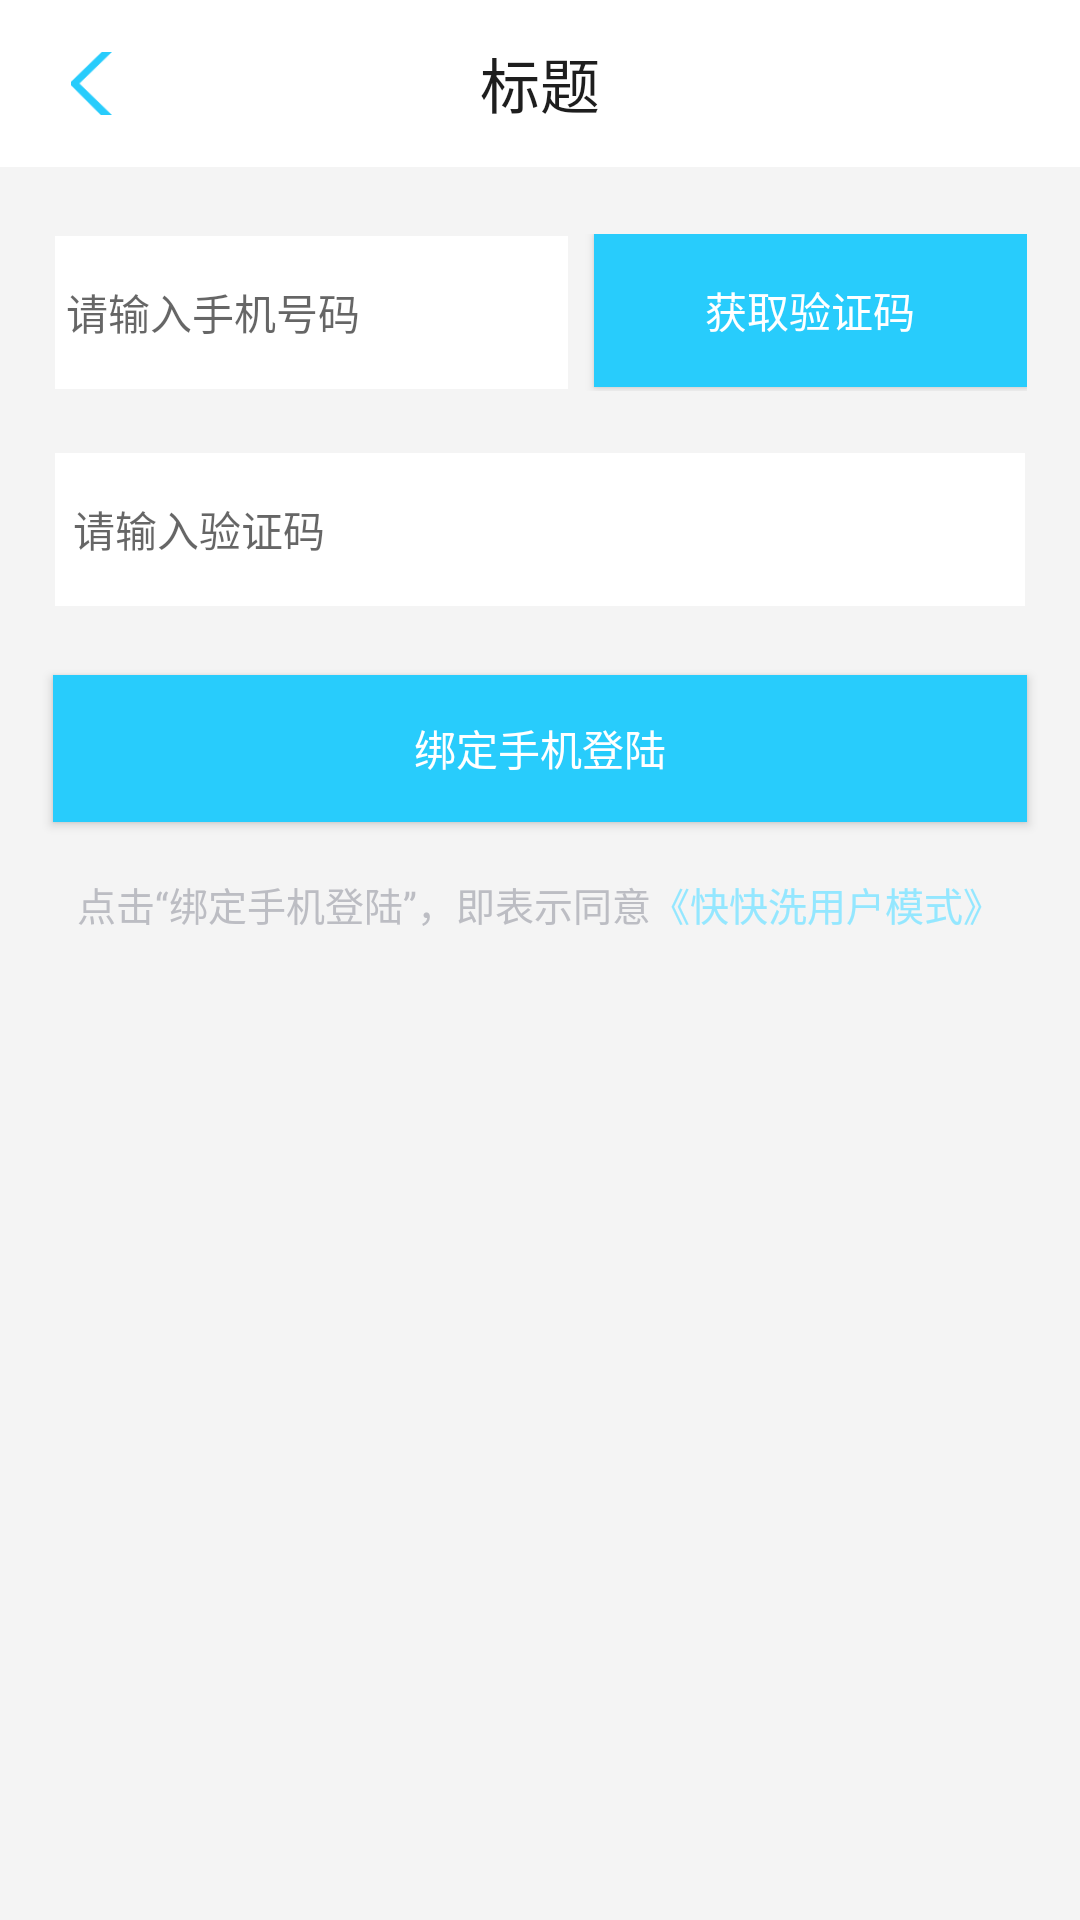

The Android layout XML behind this screen, and the referenced resources:
<!-- AndroidManifest.xml: application theme AppTheme -->
<!-- res/layout/activity_login.xml -->
<?xml version="1.0" encoding="utf-8"?>
<LinearLayout xmlns:android="http://schemas.android.com/apk/res/android"
    android:layout_width="match_parent"
    android:layout_height="match_parent"
    android:background="@color/bg_grey"
    android:orientation="vertical">

    <include
        android:id="@+id/layout_title"
        layout="@layout/layout_title"/>

    <RelativeLayout
        android:layout_width="fill_parent"
        android:layout_height="@dimen/DIMEN_94PX"
        android:layout_marginLeft="@dimen/DIMEN_32PX"
        android:layout_marginRight="@dimen/DIMEN_32PX"
        android:layout_marginTop="@dimen/DIMEN_40PX"
        android:orientation="horizontal">

        <EditText
            android:id="@+id/et_phone"
            android:layout_width="fill_parent"
            android:layout_height="fill_parent"
            android:layout_marginEnd="@dimen/DIMEN_274PX"
            android:background="@drawable/bg_edit_shape"
            android:hint="@string/phone_input"
            android:inputType="phone"
            android:paddingEnd="@dimen/DIMEN_20PX"
            android:textColor="@color/icon_text_grey"
            android:textSize="@dimen/TEXT_SIZE_14SP" />

        <Button
            android:id="@+id/btn_code"
            android:layout_width="@dimen/DIMEN_260PX"
            android:layout_height="@dimen/DIMEN_92PX"
            android:layout_alignParentEnd="true"
            android:background="@color/main_blue"
            android:text="@string/code_get"
            android:textColor="@color/white"
            android:textSize="@dimen/TEXT_SIZE_14SP" />

    </RelativeLayout>

    <EditText
        android:id="@+id/et_code"
        android:layout_width="fill_parent"
        android:layout_height="@dimen/DIMEN_94PX"
        android:layout_marginLeft="@dimen/DIMEN_32PX"
        android:layout_marginRight="@dimen/DIMEN_32PX"
        android:layout_marginTop="@dimen/DIMEN_36PX"
        android:background="@drawable/bg_edit_shape"
        android:hint="@string/code_input"
        android:inputType="number"
        android:paddingStart="@dimen/DIMEN_12PX"
        android:textColor="@color/icon_text_grey"
        android:textSize="@dimen/TEXT_SIZE_14SP" />

    <Button
        android:id="@+id/btn_login"
        style="@style/ButtonTheme"
        android:layout_marginTop="@dimen/DIMEN_40PX"
        android:text="@string/login_bind" />

    <RelativeLayout
        android:layout_width="fill_parent"
        android:layout_height="wrap_content"
        android:gravity="center"
        android:orientation="horizontal">

        <TextView
            android:id="@+id/tv_book1"
            android:layout_width="wrap_content"
            android:layout_height="wrap_content"
            android:text="@string/text_description"
            android:textColor="@color/icon_text_grey"
            android:textSize="@dimen/TEXT_SIZE_13SP" />

        <TextView
            android:id="@+id/tv_book2"
            android:layout_width="wrap_content"
            android:layout_height="wrap_content"
            android:layout_toEndOf="@id/tv_book1"
            android:text="@string/text_pattern"
            android:textColor="@color/second_blue"
            android:textSize="@dimen/TEXT_SIZE_13SP" />

    </RelativeLayout>

</LinearLayout>
<!-- res/layout/layout_title.xml (included above) -->
<?xml version="1.0" encoding="utf-8"?>
<RelativeLayout xmlns:android="http://schemas.android.com/apk/res/android"
    android:id="@+id/rllyt_title"
    android:layout_width="match_parent"
    android:layout_height="@dimen/DIMEN_100PX"
    android:background="@color/white">

    <ImageView
        android:id="@+id/iv_back"
        android:layout_width="@dimen/DIMEN_38PX"
        android:layout_height="@dimen/DIMEN_38PX"
        android:layout_alignParentStart="true"
        android:layout_centerVertical="true"
        android:layout_marginStart="@dimen/DIMEN_36PX"
        android:src="@drawable/bg_back_selector" />

    <TextView
        android:id="@+id/tv_title"
        android:layout_width="wrap_content"
        android:layout_height="wrap_content"
        android:layout_centerInParent="true"
        android:text="@string/title"
        android:textColor="@color/texts_grey"
        android:textSize="@dimen/TEXT_SIZE_20SP" />

</RelativeLayout>
<!-- resources referenced by this layout -->
<resources>
  <color name="bg_grey">#f4f4f4</color>
  <color name="icon_text_grey">#bcbdc3</color>
  <color name="main_blue">#28ccfc</color>
  <color name="second_blue">#94e7ff</color>
  <color name="texts_grey">#1e1e1e</color>
  <color name="white">#ffffff</color>
  <dimen name="DIMEN_100PX">55.55555dp</dimen>
  <dimen name="DIMEN_12PX">6.666667dp</dimen>
  <dimen name="DIMEN_20PX">11.11111dp</dimen>
  <dimen name="DIMEN_260PX">144.4444dp</dimen>
  <dimen name="DIMEN_274PX">152.2222dp</dimen>
  <dimen name="DIMEN_32PX">17.77778dp</dimen>
  <dimen name="DIMEN_36PX">20dp</dimen>
  <dimen name="DIMEN_38PX">21.11111dp</dimen>
  <dimen name="DIMEN_40PX">22.22222dp</dimen>
  <dimen name="DIMEN_92PX">51.11111dp</dimen>
  <dimen name="DIMEN_94PX">52.22222dp</dimen>
  <dimen name="TEXT_SIZE_13SP">13sp</dimen>
  <dimen name="TEXT_SIZE_14SP">14sp</dimen>
  <dimen name="TEXT_SIZE_20SP">20sp</dimen>
  <!-- drawable bg_back_selector (drawable) -->
  <?xml version="1.0" encoding="utf-8"?>
  <selector xmlns:android="http://schemas.android.com/apk/res/android">
      <item android:drawable="@mipmap/ic_back" android:state_focused="true" android:state_pressed="false" />
      <item android:drawable="@mipmap/ic_back_p" android:state_focused="true" android:state_pressed="true" />
      <item android:drawable="@mipmap/ic_back_p" android:state_focused="false" android:state_pressed="true" />
      <item android:drawable="@mipmap/ic_back" />
  </selector>
  <!-- drawable bg_edit_shape (drawable) -->
  <?xml version="1.0" encoding="utf-8"?>
  <shape xmlns:android="http://schemas.android.com/apk/res/android">
  
      
      <solid android:color="@color/white" />
  
      
      <stroke
          android:width="@dimen/DIMEN_1PX"
          android:color="@color/bg_grey"/>
  
      
      <padding
          android:left="@dimen/DIMEN_8PX"
          android:right="@dimen/DIMEN_8PX" />
  </shape>
  <string name="code_get">获取验证码</string>
  <string name="code_input">请输入验证码</string>
  <string name="login_bind">绑定手机登陆</string>
  <string name="phone_input">请输入手机号码</string>
  <string name="text_description">点击“绑定手机登陆”，即表示同意</string>
  <string name="text_pattern">《快快洗用户模式》</string>
  <string name="title">标题</string>
  <style name="ButtonTheme" parent="BaseButtonTheme">
          <item name="android:layout_alignParentBottom">true</item>
          <item name="android:layout_marginBottom">@dimen/DIMEN_32PX</item>
          <item name="android:background">@drawable/bg_btn_selector</item>
          <item name="android:textColor">@color/white</item>
          <item name="android:textSize">@dimen/TEXT_SIZE_14SP</item>
      </style>
  <style name="AppTheme" parent="Theme.AppCompat.Light.DarkActionBar">
          
      </style>
  <dimen name="DIMEN_1PX">0.5555555dp</dimen>
  <dimen name="DIMEN_8PX">4.444444dp</dimen>
  <style name="BaseButtonTheme">
          <item name="android:layout_width">fill_parent</item>
          <item name="android:layout_height">@dimen/DIMEN_88PX</item>
          <item name="android:layout_marginLeft">@dimen/DIMEN_32PX</item>
          <item name="android:layout_marginRight">@dimen/DIMEN_32PX</item>
      </style>
  <!-- drawable bg_btn_selector (drawable) -->
  <?xml version="1.0" encoding="utf-8"?>
  <selector xmlns:android="http://schemas.android.com/apk/res/android">
  
      
  
      
      <item android:state_pressed="true">
          <shape>
              
              <solid android:color="@color/share_blue"/>
          </shape>
      </item>
      
      <item android:state_pressed="false">
          <shape>
              
              <solid android:color="@color/main_blue"/>
          </shape>
      </item>
  
  </selector>
  <dimen name="DIMEN_88PX">48.88889dp</dimen>
  <color name="share_blue">#78bcf4</color>
</resources>
